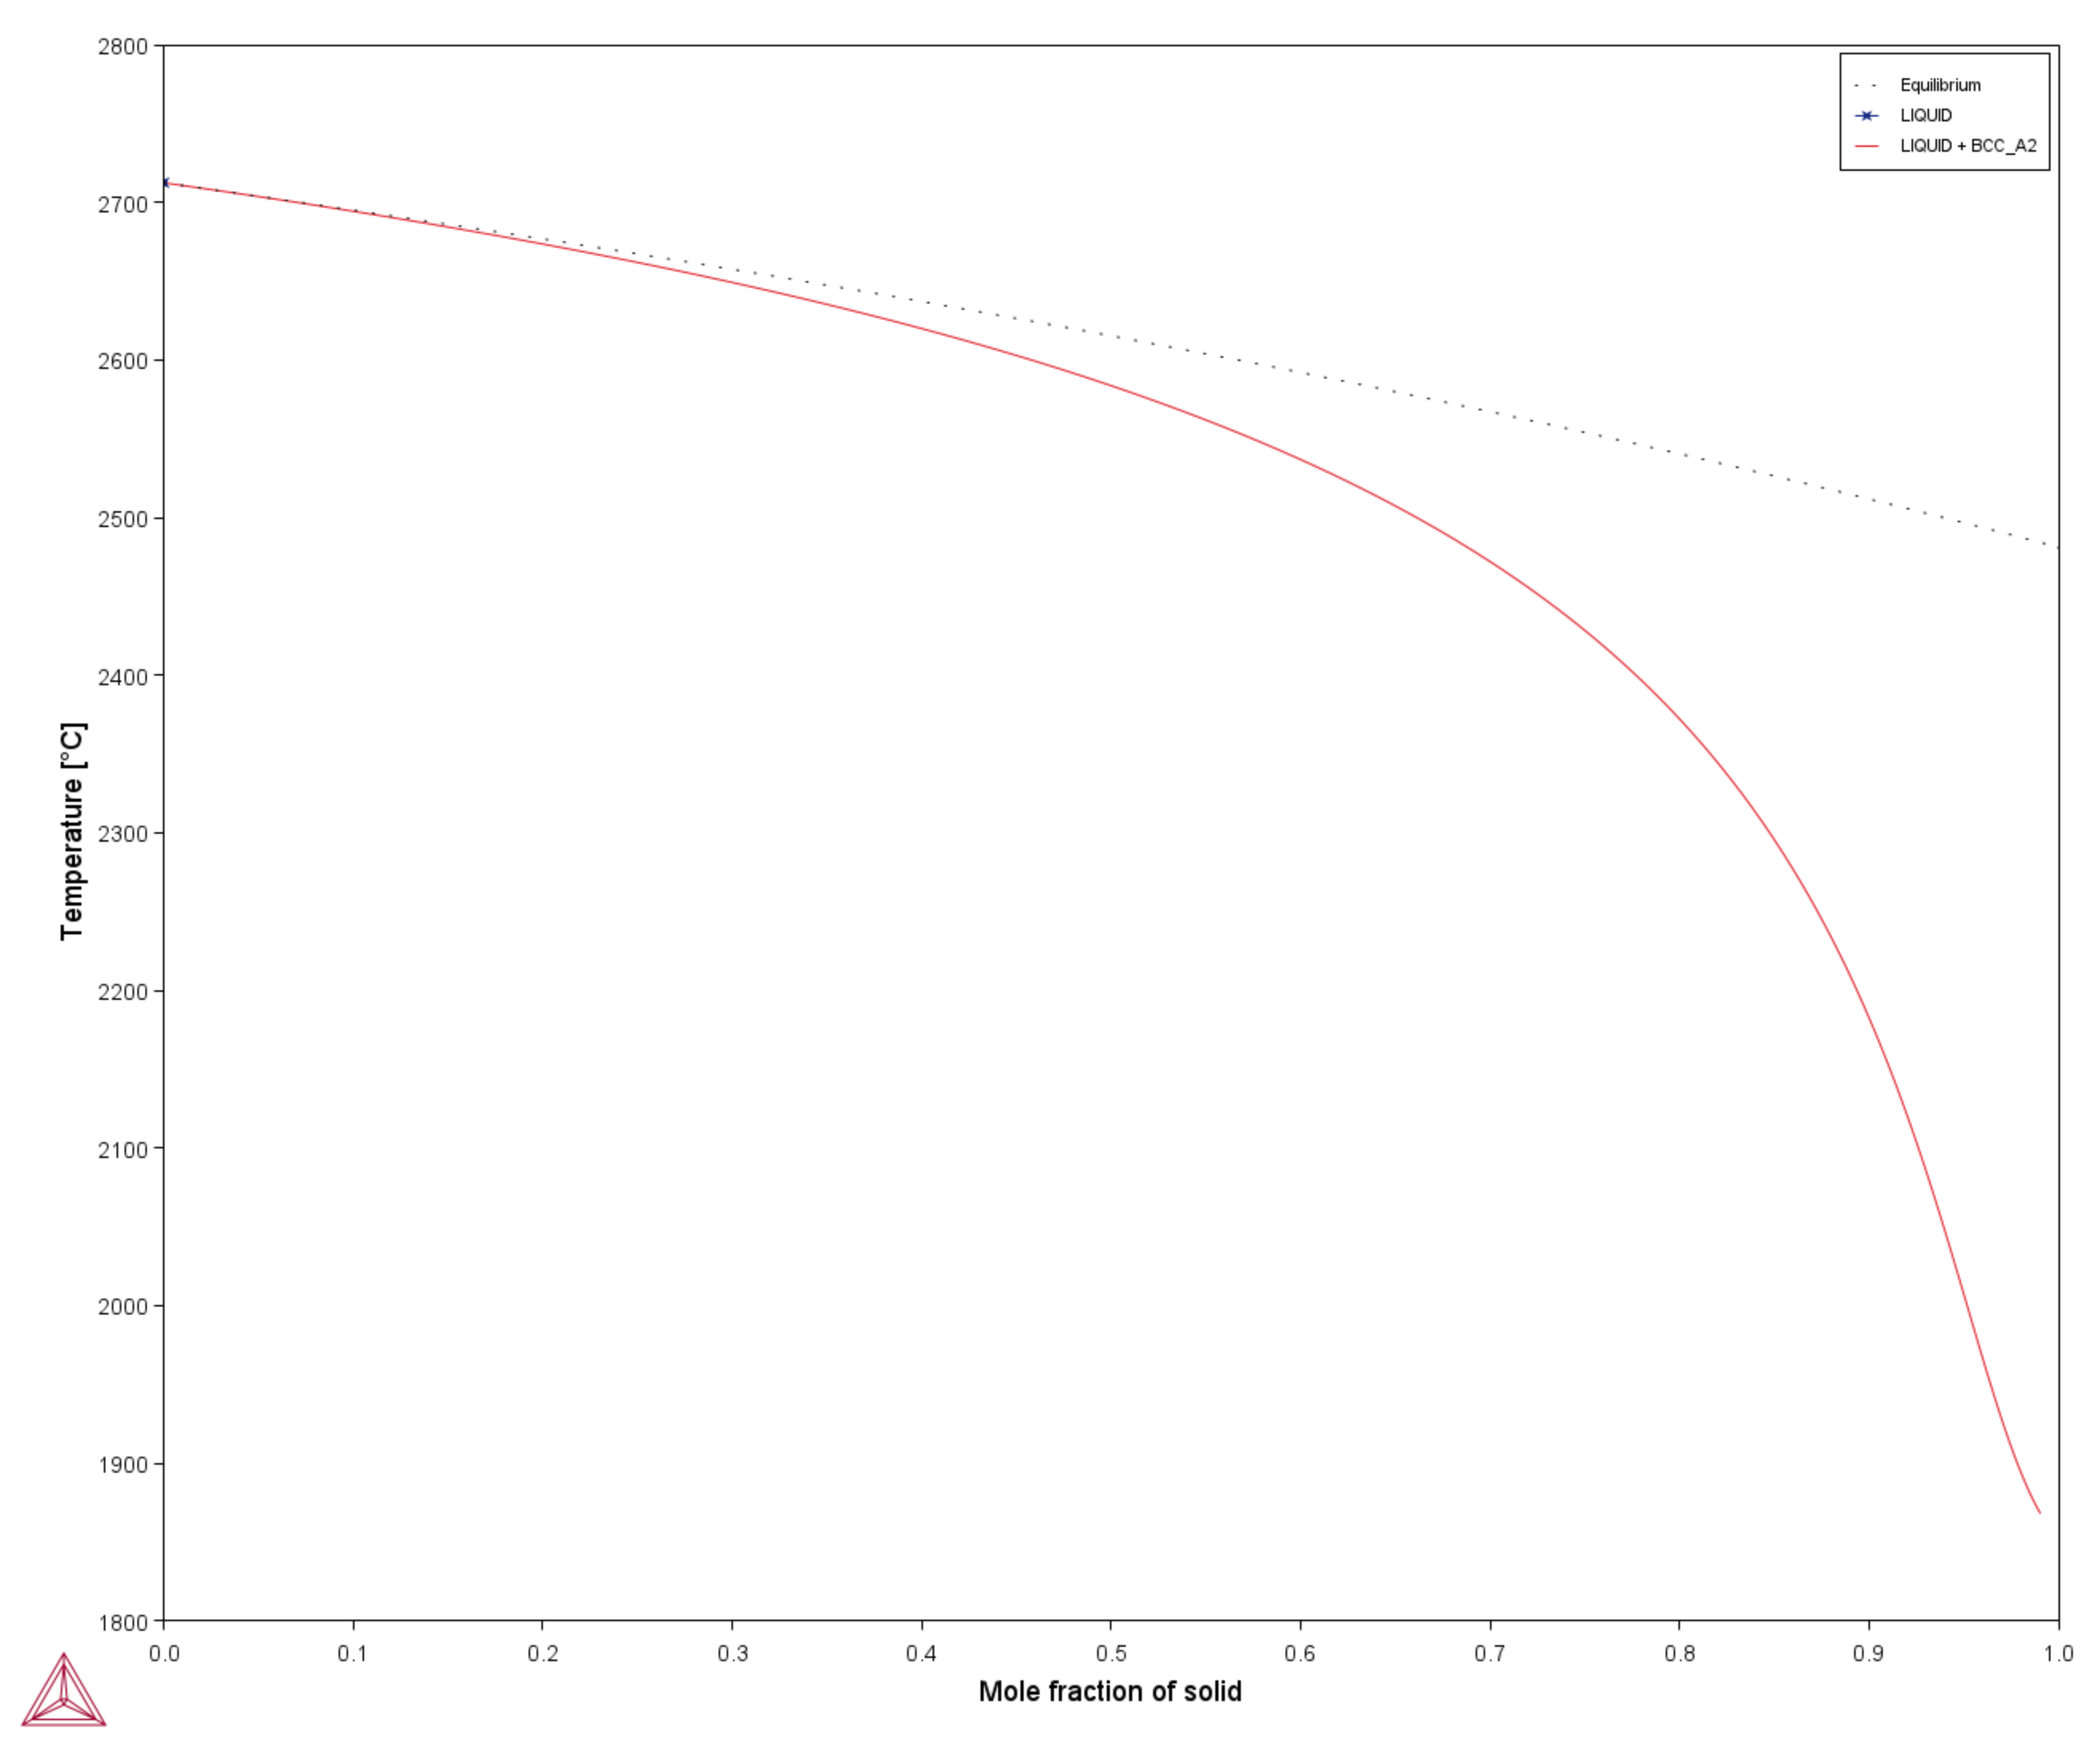

The data file committed next to this chart (first rows):
Mole fraction of solid	Temperature [°C]
0.00000	2712
0.00003	2712
0.00593	2711
0.01179	2710
0.01760	2709
0.02337	2708
0.02910	2707
0.03478	2706
0.04042	2705
0.04602	2704
0.05158	2703
0.05710	2702
0.06257	2701
0.06801	2700
0.07340	2699
0.07876	2698
0.08408	2697
0.08936	2696
0.09460	2695
0.09980	2694
0.105	2693
0.1101	2692
0.1152	2691
0.1202	2690
0.1253	2689
0.1302	2688
0.1352	2687
0.1401	2686
0.1449	2685
0.1498	2684
0.1546	2683
0.1594	2682
0.1641	2681
0.1688	2680
0.1735	2679
0.1781	2678
0.1827	2677
0.1873	2676
0.1918	2675
0.1963	2674
0.2008	2673
0.2052	2672
0.2096	2671
0.214	2670
0.2184	2669
0.2227	2668
0.227	2667
0.2312	2666
0.2354	2665
0.2397	2664
0.2438	2663
0.248	2662
0.2521	2661
0.2561	2660
0.2602	2659
0.2642	2658
0.2682	2657
0.2722	2656
0.2761	2655
0.2801	2654
... 786 more rows
